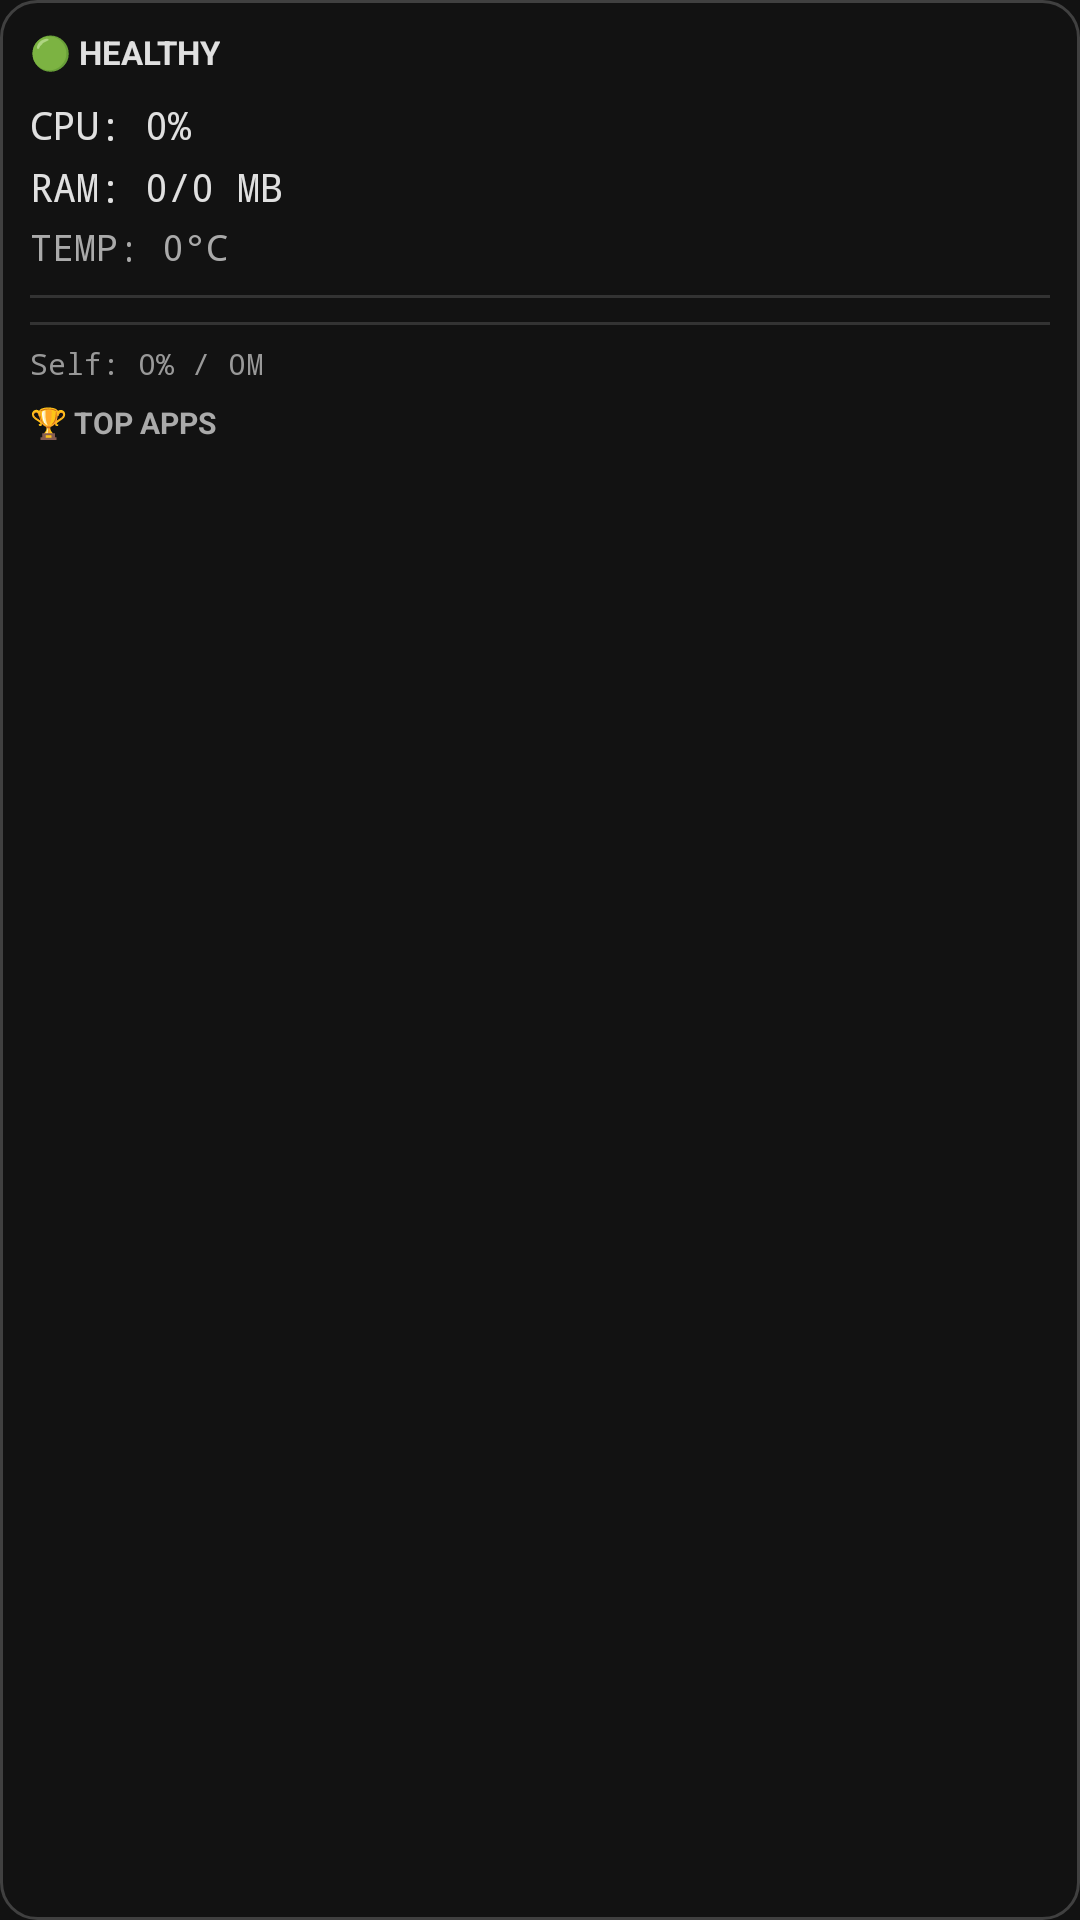

Reconstruct the res/layout file that produces this screen, plus the resources it refers to.
<!-- AndroidManifest.xml: application theme Theme.SysMetrics -->
<!-- res/layout/overlay_enhanced.xml -->
<?xml version="1.0" encoding="utf-8"?>
<LinearLayout xmlns:android="http://schemas.android.com/apk/res/android"
    xmlns:tools="http://schemas.android.com/tools"
    android:layout_width="wrap_content"
    android:layout_height="wrap_content"
    android:orientation="vertical"
    android:background="@drawable/bg_overlay"
    android:paddingStart="10dp"
    android:paddingEnd="10dp"
    android:paddingTop="10dp"
    android:paddingBottom="10dp"
    android:minWidth="200dp">

    
    <TextView
        android:id="@+id/system_health_text"
        android:layout_width="wrap_content"
        android:layout_height="wrap_content"
        android:text="🟢 HEALTHY"
        android:textSize="11sp"
        android:textColor="@color/text_primary"
        android:textStyle="bold"
        android:layout_marginBottom="8dp"
        tools:text="🟢 HEALTHY" />

    
    <TextView
        android:id="@+id/cpu_text"
        android:layout_width="wrap_content"
        android:layout_height="wrap_content"
        android:text="CPU: 0%"
        android:textSize="13sp"
        android:textColor="@color/text_primary"
        android:fontFamily="monospace"
        android:layout_marginBottom="3dp"
        tools:text="🟢 CPU: 45%" />

    
    <TextView
        android:id="@+id/ram_text"
        android:layout_width="wrap_content"
        android:layout_height="wrap_content"
        android:text="RAM: 0/0 MB"
        android:textSize="13sp"
        android:textColor="@color/text_primary"
        android:fontFamily="monospace"
        android:layout_marginBottom="3dp"
        tools:text="🟡 RAM: 1234/4096 MB" />

    
    <TextView
        android:id="@+id/gpu_text"
        android:layout_width="wrap_content"
        android:layout_height="wrap_content"
        android:text="GPU: 0%"
        android:textSize="13sp"
        android:textColor="@color/text_primary"
        android:fontFamily="monospace"
        android:layout_marginBottom="3dp"
        android:visibility="gone"
        tools:text="🟢 GPU: 23% (Adreno)"
        tools:visibility="visible" />

    
    <TextView
        android:id="@+id/temperature_text"
        android:layout_width="wrap_content"
        android:layout_height="wrap_content"
        android:text="TEMP: 0°C"
        android:textSize="12sp"
        android:textColor="@color/text_secondary"
        android:fontFamily="monospace"
        android:layout_marginBottom="8dp"
        tools:text="🟡 TEMP: 52°C" />

    
    <View
        android:layout_width="match_parent"
        android:layout_height="1dp"
        android:background="@color/divider"
        android:layout_marginBottom="8dp" />

    
    <LinearLayout
        android:id="@+id/network_container"
        android:layout_width="match_parent"
        android:layout_height="wrap_content"
        android:orientation="vertical"
        android:visibility="gone"
        tools:visibility="visible">

        <TextView
            android:layout_width="wrap_content"
            android:layout_height="wrap_content"
            android:text="🌐 NETWORK"
            android:textSize="10sp"
            android:textColor="@color/text_secondary"
            android:textStyle="bold"
            android:layout_marginBottom="3dp" />

        <TextView
            android:id="@+id/network_download_text"
            android:layout_width="wrap_content"
            android:layout_height="wrap_content"
            android:text="↓ 0 KB/s"
            android:textSize="11sp"
            android:textColor="@color/text_primary"
            android:fontFamily="monospace"
            android:layout_marginBottom="2dp"
            tools:text="↓ 1.2 MB/s" />

        <TextView
            android:id="@+id/network_upload_text"
            android:layout_width="wrap_content"
            android:layout_height="wrap_content"
            android:text="↑ 0 KB/s"
            android:textSize="11sp"
            android:textColor="@color/text_primary"
            android:fontFamily="monospace"
            android:layout_marginBottom="8dp"
            tools:text="↑ 0.3 MB/s" />

    </LinearLayout>

    
    <TextView
        android:id="@+id/battery_text"
        android:layout_width="wrap_content"
        android:layout_height="wrap_content"
        android:text="🔋 N/A"
        android:textSize="11sp"
        android:textColor="@color/text_secondary"
        android:fontFamily="monospace"
        android:layout_marginBottom="8dp"
        android:visibility="gone"
        tools:text="🔋 ⚡ 85%"
        tools:visibility="visible" />

    
    <View
        android:layout_width="match_parent"
        android:layout_height="1dp"
        android:background="@color/divider"
        android:layout_marginBottom="6dp" />

    
    <TextView
        android:id="@+id/self_stats_text"
        android:layout_width="wrap_content"
        android:layout_height="wrap_content"
        android:text="Self: 0% / 0M"
        android:textSize="10sp"
        android:textColor="@color/text_tertiary"
        android:fontFamily="monospace"
        android:layout_marginBottom="6dp"
        tools:text="Self: 2% / 45M" />

    
    <LinearLayout
        android:id="@+id/top_apps_container"
        android:layout_width="match_parent"
        android:layout_height="wrap_content"
        android:orientation="vertical">

        
        <TextView
            android:layout_width="wrap_content"
            android:layout_height="wrap_content"
            android:text="🏆 TOP APPS"
            android:textSize="10sp"
            android:textColor="@color/text_secondary"
            android:textStyle="bold"
            android:layout_marginBottom="4dp" />

        
        
    </LinearLayout>

</LinearLayout>
<!-- resources referenced by this layout -->
<resources>
  <color name="divider">#333333</color>
  <color name="text_primary">#E0E0E0</color>
  <color name="text_secondary">#AAAAAA</color>
  <color name="text_tertiary">#999999</color>
  <!-- drawable bg_overlay (drawable) -->
  <?xml version="1.0" encoding="utf-8"?>
  <shape xmlns:android="http://schemas.android.com/apk/res/android"
      android:shape="rectangle">
      <solid android:color="@color/overlay_background" />
      <corners android:radius="12dp" />
      <stroke
          android:width="@dimen/overlay_border_width"
          android:color="@color/overlay_border" />
  </shape>
  <style name="Theme.SysMetrics" parent="Theme.Material3.DayNight.NoActionBar">
          
          <item name="colorPrimary">@color/md_theme_primary</item>
          <item name="colorOnPrimary">@color/md_theme_onPrimary</item>
          <item name="colorPrimaryContainer">@color/md_theme_primaryContainer</item>
          <item name="colorOnPrimaryContainer">@color/md_theme_onPrimaryContainer</item>
          
          
          <item name="colorSecondary">@color/md_theme_secondary</item>
          <item name="colorOnSecondary">@color/md_theme_onSecondary</item>
          <item name="colorSecondaryContainer">@color/md_theme_secondaryContainer</item>
          <item name="colorOnSecondaryContainer">@color/md_theme_onSecondaryContainer</item>
          
          
          <item name="colorTertiary">@color/md_theme_tertiary</item>
          <item name="colorOnTertiary">@color/md_theme_onTertiary</item>
          
          
          <item name="android:colorBackground">@color/md_theme_background</item>
          <item name="colorOnBackground">@color/md_theme_onBackground</item>
          <item name="colorSurface">@color/md_theme_surface</item>
          <item name="colorOnSurface">@color/md_theme_onSurface</item>
          <item name="colorSurfaceVariant">@color/md_theme_surfaceVariant</item>
          <item name="colorOnSurfaceVariant">@color/md_theme_onSurfaceVariant</item>
          
          
          <item name="colorError">@color/md_theme_error</item>
          <item name="colorOnError">@color/md_theme_onError</item>
          
          
          <item name="android:statusBarColor">@color/md_theme_background</item>
          <item name="android:navigationBarColor">@color/md_theme_background</item>
          <item name="android:windowContentTransitions">true</item>
          
          
          <item name="android:windowBackground">@color/md_theme_background</item>
          <item name="android:textColorPrimary">@color/md_theme_onBackground</item>
          <item name="android:textColorSecondary">@color/md_theme_onSurfaceVariant</item>
      </style>
  <color name="overlay_background">#CC121212</color>
  <dimen name="overlay_border_width">1dp</dimen>
  <color name="overlay_border">#404040</color>
  <color name="md_theme_primary">#4FC3F7</color>
  <color name="md_theme_onPrimary">#003544</color>
  <color name="md_theme_primaryContainer">#004D61</color>
  <color name="md_theme_onPrimaryContainer">#B8EAFF</color>
  <color name="md_theme_secondary">#81C784</color>
  <color name="md_theme_onSecondary">#003A00</color>
  <color name="md_theme_secondaryContainer">#1B5E1F</color>
  <color name="md_theme_onSecondaryContainer">#A5F3A8</color>
  <color name="md_theme_tertiary">#FFB74D</color>
  <color name="md_theme_onTertiary">#462A00</color>
  <color name="md_theme_background">#121212</color>
  <color name="md_theme_onBackground">#E6E1E5</color>
  <color name="md_theme_surface">#1E1E1E</color>
  <color name="md_theme_onSurface">#E6E1E5</color>
  <color name="md_theme_surfaceVariant">#2D2D2D</color>
  <color name="md_theme_onSurfaceVariant">#CAC4D0</color>
  <color name="md_theme_error">#F2B8B5</color>
  <color name="md_theme_onError">#601410</color>
</resources>
